Run: headless pygame with SDL's dummy video driver; simulated clock (each Clock.tick advances the game by its frame time, no real sleeping); random seed 0; keys injected as events and as key.get_pressed() state; mouse plan: one left click at the window centre at the start of phase 2, then a move to the lower-right quarter at the start of phase 3.
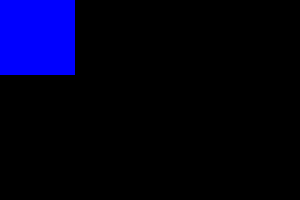
Frame 1 of 4 · flips 1–60 · no input
Frame 2 of 4 · flips 61–180 · clicked the window centre · tapped SPACE, RETURN · held RIGHT (→), D · screen unchanged from frame 1, image omitted
Frame 3 of 4 · flips 181–300 · moved the mouse to the lower-right quarter · held DOWN (↓), S · screen unchanged from frame 2, image omitted
Frame 4 of 4 · flips 301–420 · held LEFT (←), A, UP (↑), W · screen unchanged from frame 3, image omitted

The pygame program that drew these frames:

import pygame as pyg

#инициализируем размер окна
pyg.init()
w, h = 300, 200
size = (w, h)

#размер квадрата
x, y, sz = 0, 0, 75

#экран на котром будет происзодить отрисовка
scr = pyg.display.set_mode(size)

#отрисовка квадрата
pyg.draw.rect(scr, (0, 0, 255), (x, y, sz, sz))
pyg.display.flip()

running = True
can_move = False
while running:
    for event in pyg.event.get():
        #нормальное закрытие окна если нажать на крестик или alt+f4
        if event.type == pyg.QUIT:
            running = False
        
        #если мы нажили левую кнопку мышии и у нас позиция изменилась ставим can_move = true, потому что сделали движение
        if event.type == pyg.MOUSEBUTTONDOWN and event.button == 1:
            if x < event.pos[0] < x + sz and y < event.pos[1] < y + sz:
                can_move = True
        
        #если мы двигаем мышь и при этом удерживаем левую клавишу мыши, то изменяем положение координат
        if event.type == pyg.MOUSEMOTION and event.buttons[0] and can_move:
            dx, dy = event.rel[0], event.rel[1]
            x += dx
            y += dy
        
        #если мы если мы подняли палец с левой клавиши мыши, то куб не двигается
        if event.type == pyg.MOUSEBUTTONUP and event.button == 1:
            can_move = False
    
    #темный экран (задний фон)
    scr.fill((0, 0, 0))
    #нарисовали квадрат на новом месте, теперь уже с этого места начнется стартовая точка
    pyg.draw.rect(scr, (0, 0, 255), (x, y, sz, sz))
    pyg.display.flip()
# завершение работы
pyg.quit()
